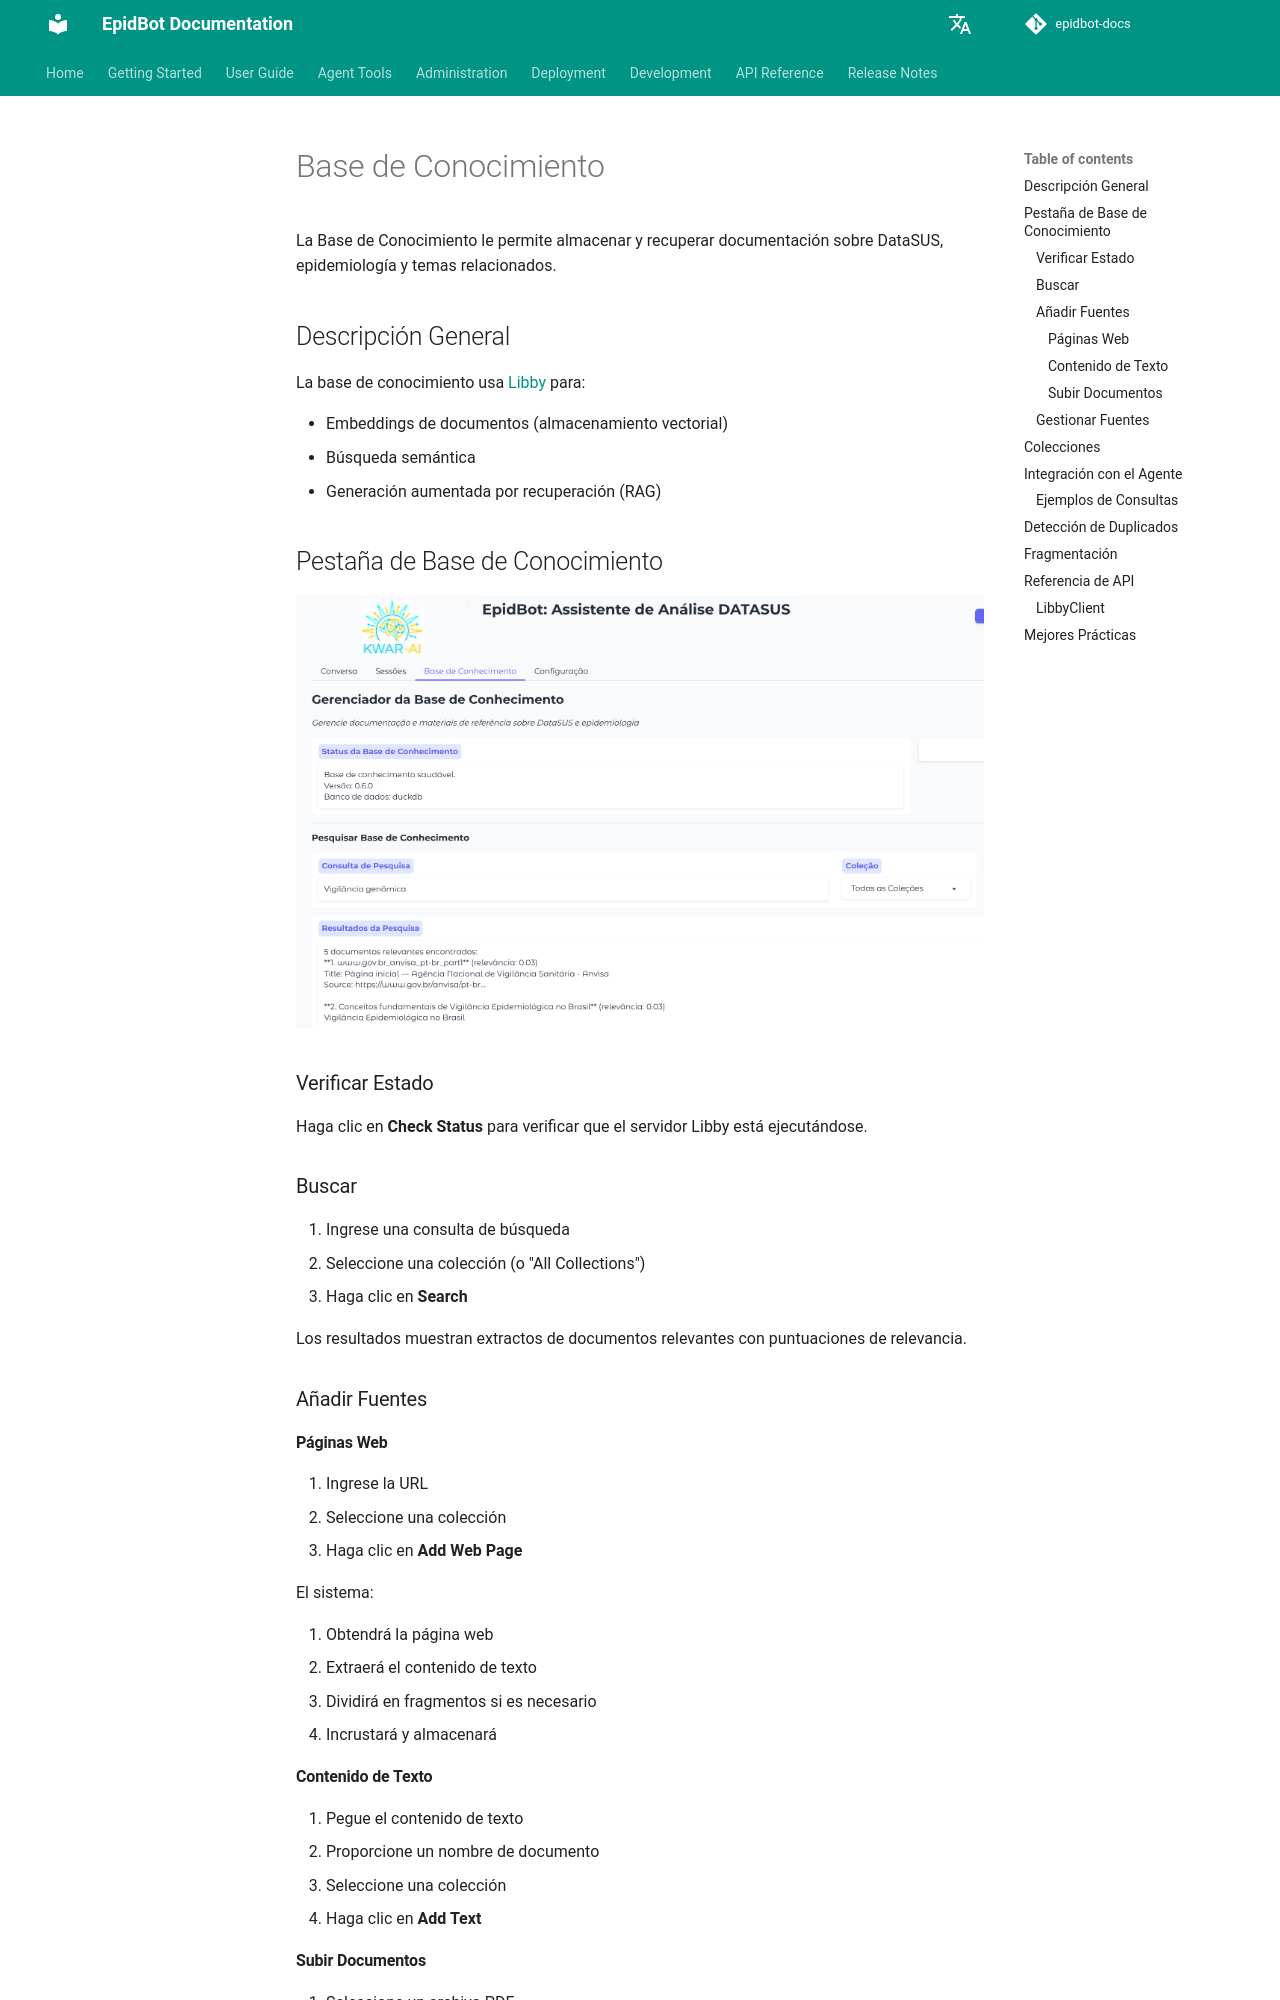

repository: Deeplearn-PeD/epidbot-docs · page: es/user-guide/knowledge-base/index.html · generator: mkdocs

# Base de Conocimiento

La Base de Conocimiento le permite almacenar y recuperar documentación sobre DataSUS, epidemiología y temas relacionados.

## Descripción General

La base de conocimiento usa [Libby](https://github.com/Deeplearn-Ped/libby) para:

- Embeddings de documentos (almacenamiento vectorial)
- Búsqueda semántica
- Generación aumentada por recuperación (RAG)

## Pestaña de Base de Conocimiento

![Pestaña de Base de Conocimiento](img/base_de_conhecimento.png)

### Verificar Estado

Haga clic en **Check Status** para verificar que el servidor Libby está ejecutándose.

### Buscar

1. Ingrese una consulta de búsqueda
2. Seleccione una colección (o "All Collections")
3. Haga clic en **Search**

Los resultados muestran extractos de documentos relevantes con puntuaciones de relevancia.

### Añadir Fuentes

#### Páginas Web

1. Ingrese la URL
2. Seleccione una colección
3. Haga clic en **Add Web Page**

El sistema:

1. Obtendrá la página web
2. Extraerá el contenido de texto
3. Dividirá en fragmentos si es necesario
4. Incrustará y almacenará

#### Contenido de Texto

1. Pegue el contenido de texto
2. Proporcione un nombre de documento
3. Seleccione una colección
4. Haga clic en **Add Text**

#### Subir Documentos

1. Seleccione un archivo PDF
2. Elija una colección
3. Haga clic en **Upload & Embed**

### Gestionar Fuentes

- **List Sources**: Ver todos los documentos incrustados
- **List Collections**: Ver colecciones con conteos de documentos
